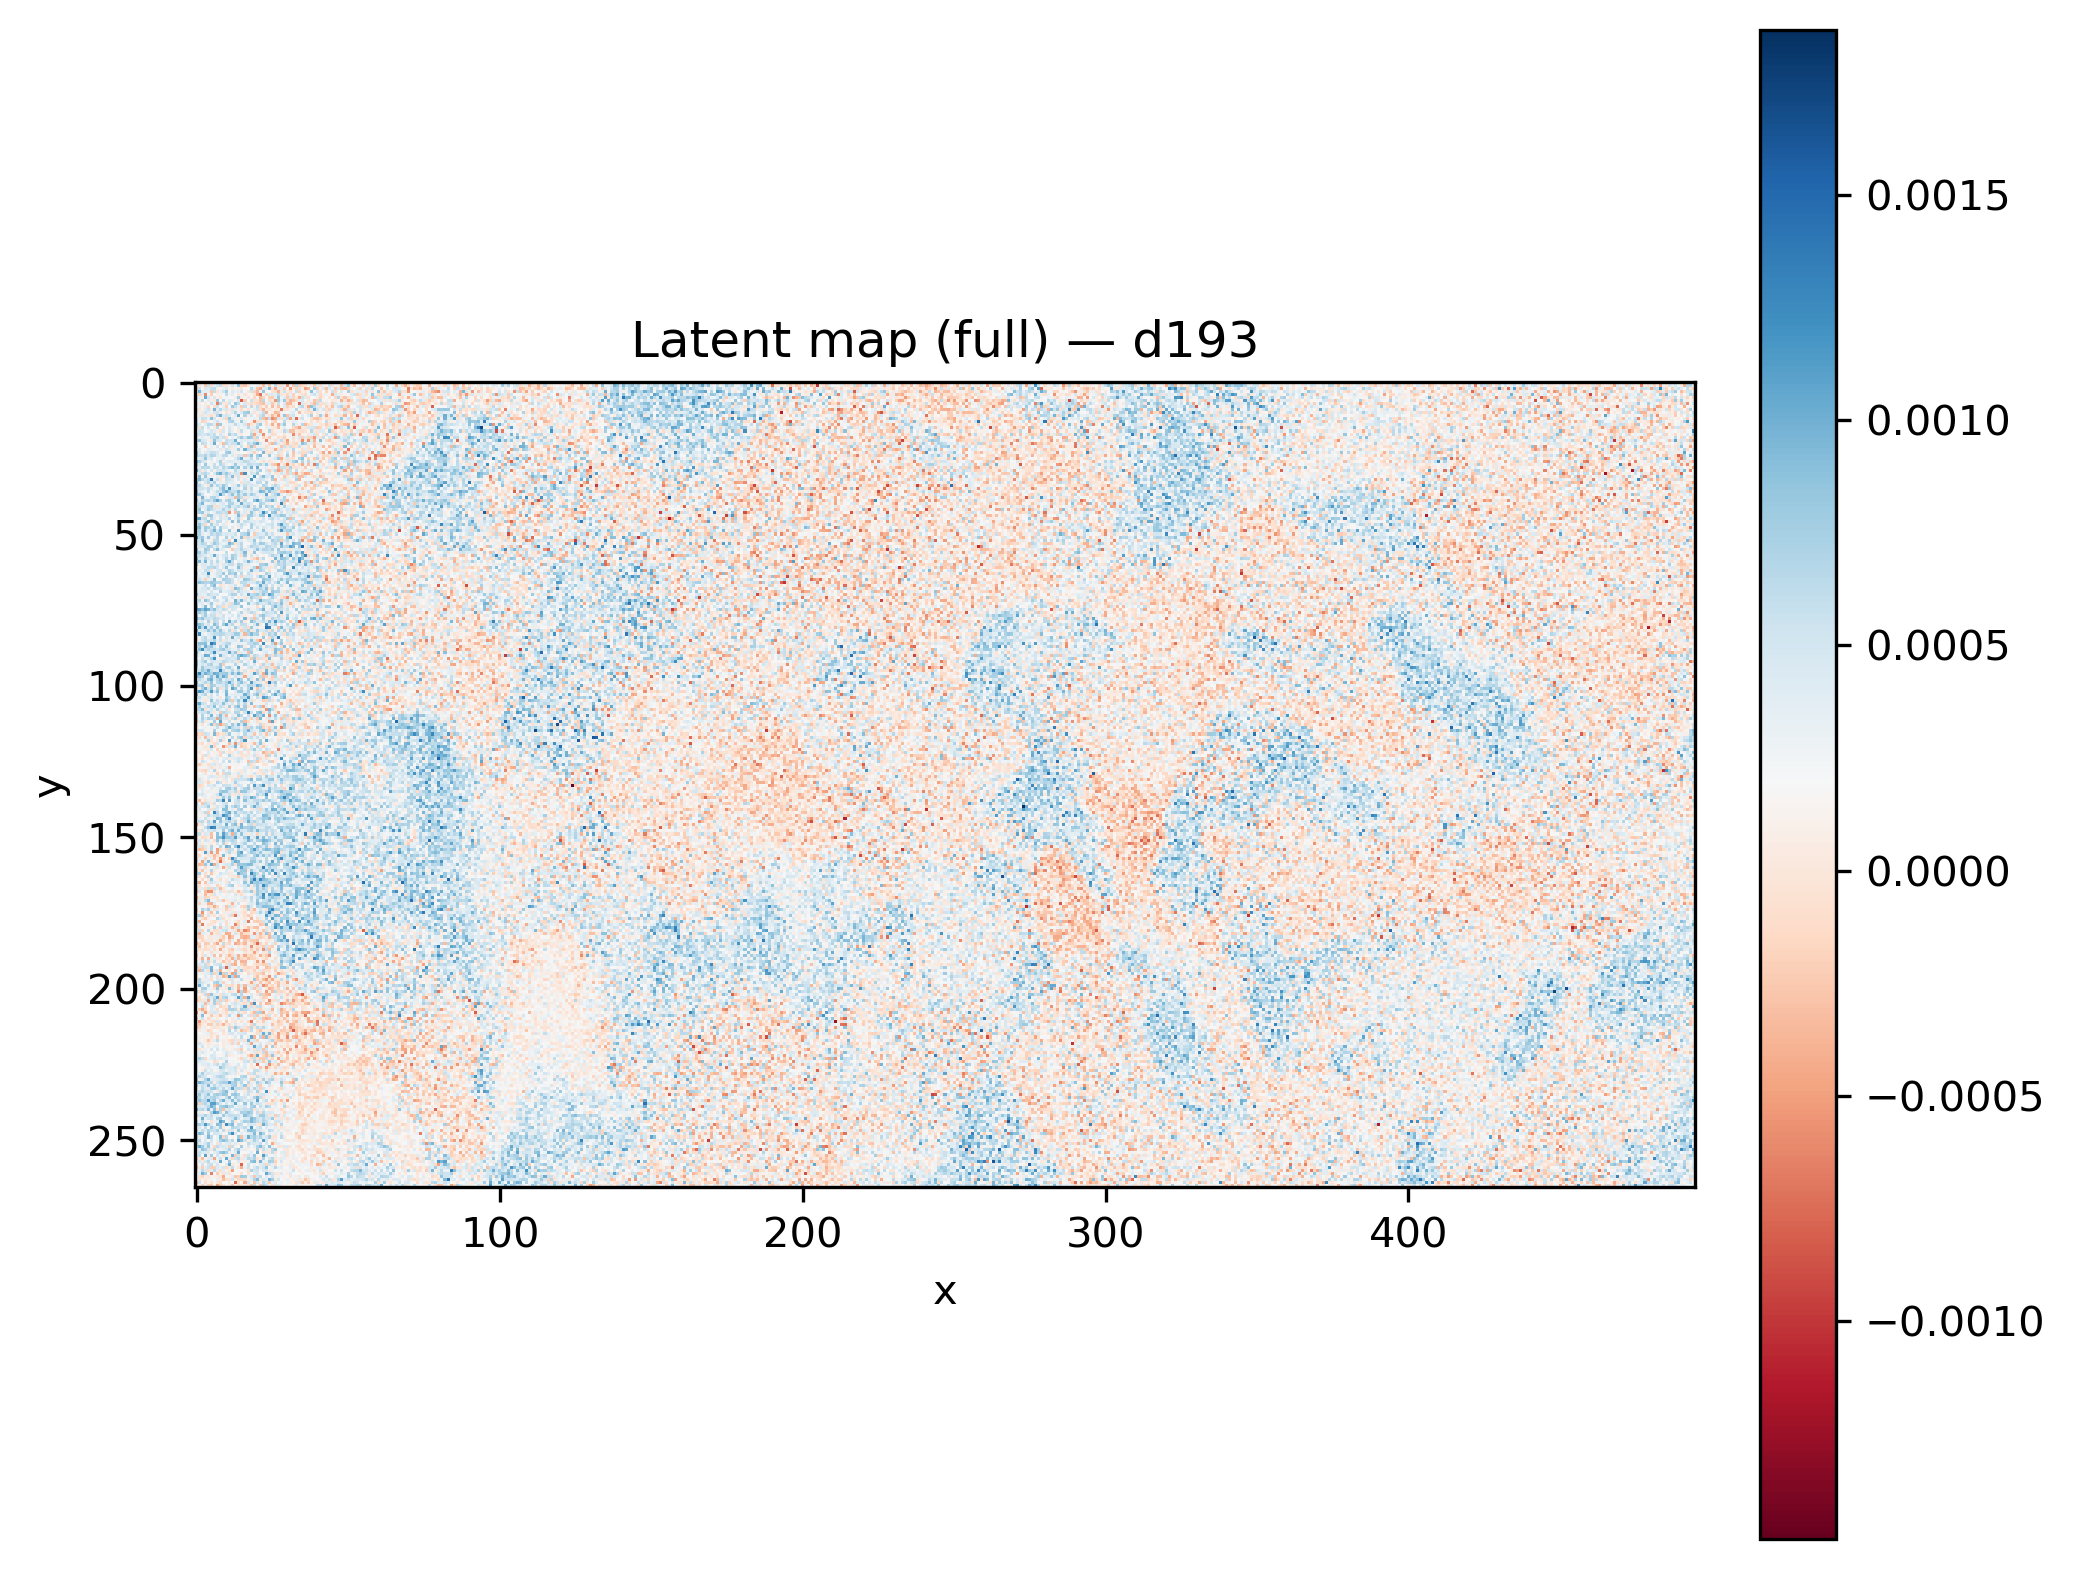

Values plotted in this chart, from the file beside it:
x, y, latent_d193
464, 181, -0.0002477
227, 240, -0.0002089
186, 195, 0.0007551
363, 227, -0.0003565
363, 219, 0.0004097
251, 142, -6.441027e-06
87, 81, -6.196741e-05
99, 41, 0.0003301
175, 173, 0.000256
160, 79, 0.0004509
319, 176, 0.0001652
314, 118, 0.0003749
100, 144, 0.0003314
183, 187, 0.0006967
154, 213, 0.00046
466, 70, -0.0001556
109, 200, 0.0002643
259, 4, 1.888536e-05
441, 214, 0.0002968
312, 78, -0.0001772
68, 264, 0.0001755
120, 115, 0.0005066
196, 53, -0.0001336
405, 69, 0.0001057
263, 116, -0.0004365
193, 86, -1.2712553e-05
80, 263, -0.0001461
314, 161, -6.1267056e-05
83, 147, 0.0005948
319, 30, -5.2899122e-05
223, 41, -0.0001956
367, 161, 0.0003313
165, 205, 0.0001653
385, 240, 0.0003042
312, 197, 0.0001134
166, 209, 0.0001193
351, 25, -0.0006028
90, 63, 0.0002421
269, 129, 0.0004006
416, 35, 0.0004012
143, 235, 9.279791e-05
138, 100, 0.0005008
158, 215, 0.0004272
211, 120, 0.000137
113, 14, 0.0002166
330, 48, 0.0005443
374, 90, 2.187863e-05
296, 168, 0.0004228
33, 72, -0.0001966
247, 146, -6.824732e-06
418, 61, -0.0001251
4, 246, 0.0001751
477, 209, 0.000942
388, 57, 0.000759
314, 162, 0.0003278
238, 26, 0.0003135
490, 57, 0.0003161
99, 109, 0.0001392
456, 90, -0.0002225
338, 94, -0.0005831
... 131,610 more rows
